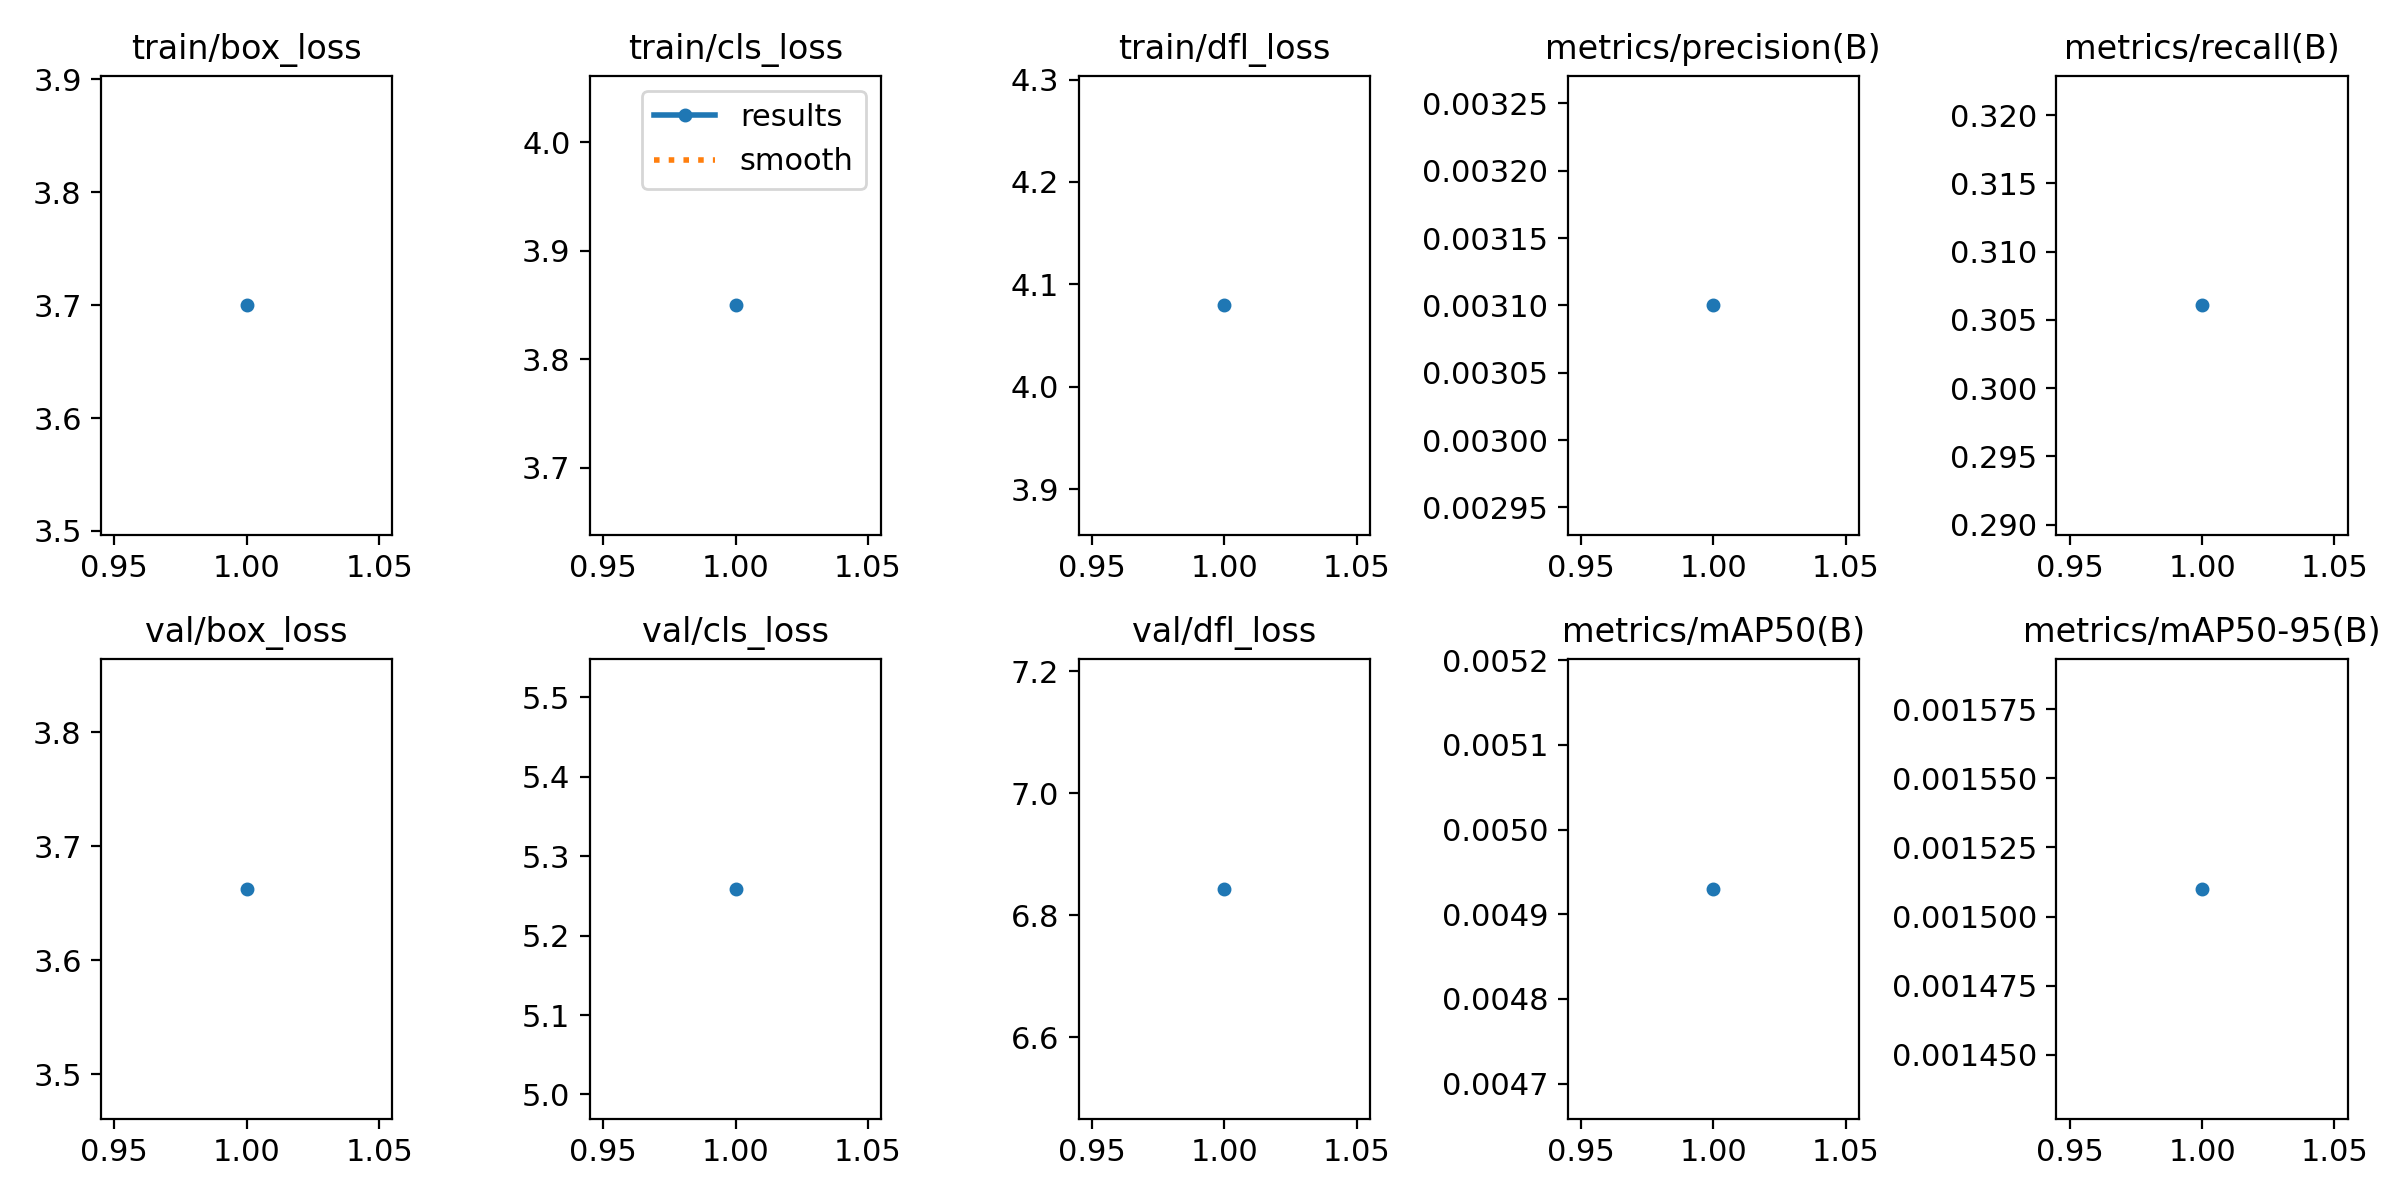

The file beside this chart, header and first rows:
epoch, train/box_loss, train/cls_loss, train/dfl_loss, metrics/precision(B), metrics/recall(B), metrics/mAP50(B), metrics/mAP50-95(B), val/box_loss, val/cls_loss, val/dfl_loss, lr/pg0, lr/pg1, lr/pg2
1, 3.7, 3.85, 4.079, 0.0031, 0.3061, 0.00493, 0.00151, 3.663, 5.259, 6.843, 0.0006624, 0.0006624, 0.0006624
